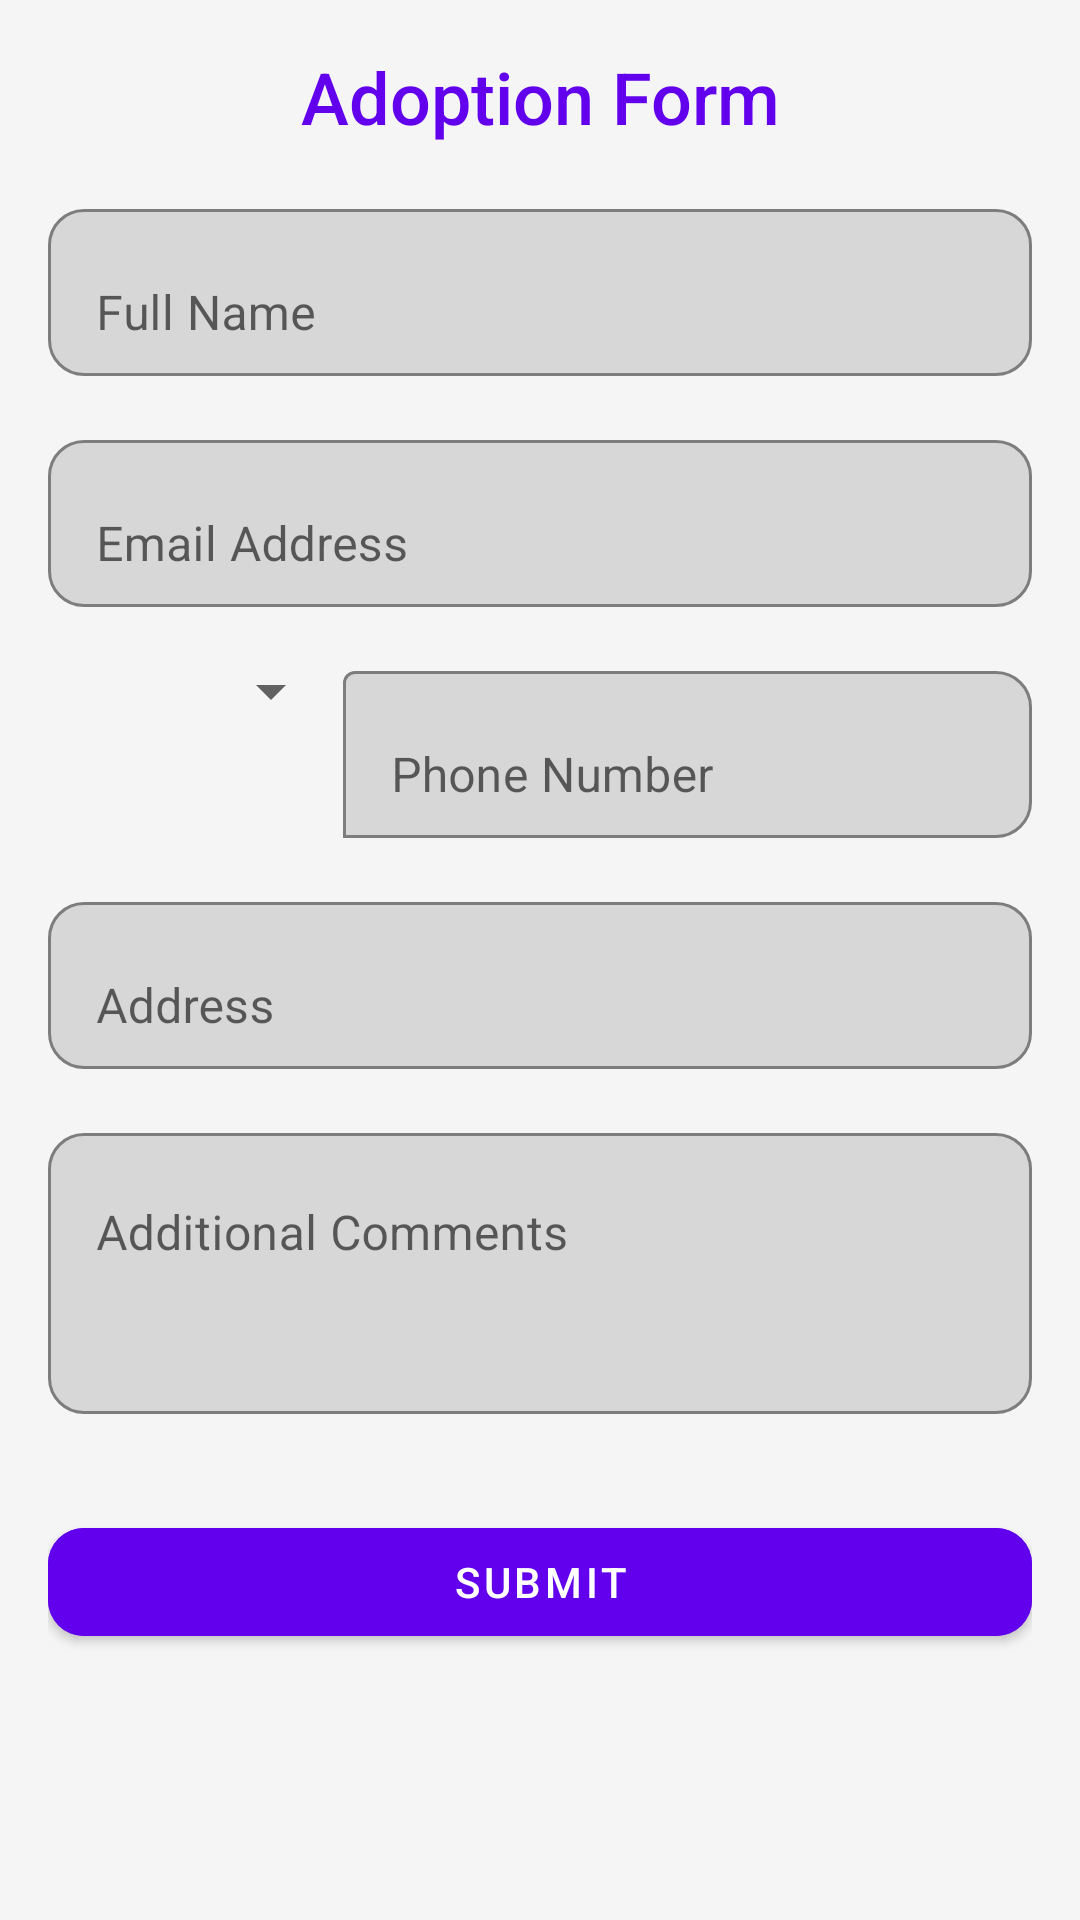

Android layout source for this screen:
<!-- AndroidManifest.xml: application theme Theme.AdoptADog -->
<!-- res/layout/activity_adoption_form.xml -->
<?xml version="1.0" encoding="utf-8"?>
<ScrollView
    xmlns:android="http://schemas.android.com/apk/res/android"
    xmlns:app="http://schemas.android.com/apk/res-auto"
    xmlns:tools="http://schemas.android.com/tools"
    android:layout_width="match_parent"
    android:layout_height="match_parent"
    android:background="@color/md_theme_background"
    tools:context=".ui.adoption.AdoptionFormActivity">

    <LinearLayout
        android:layout_width="match_parent"
        android:layout_height="wrap_content"
        android:orientation="vertical"
        android:padding="16dp">

        <TextView
            android:id="@+id/tvFormTitle"
            android:layout_width="match_parent"
            android:layout_height="wrap_content"
            android:text="Adoption Form"
            android:textSize="24sp"
            android:textColor="@color/md_theme_primary"
            android:fontFamily="sans-serif-medium"
            android:gravity="center"
            android:paddingBottom="16dp" />

        <com.google.android.material.textfield.TextInputLayout
            android:layout_width="match_parent"
            android:layout_height="wrap_content"
            android:hint="Full Name"
            app:boxBackgroundMode="outline"
            app:boxCornerRadiusTopStart="12dp"
            app:boxCornerRadiusTopEnd="12dp"
            app:boxCornerRadiusBottomStart="12dp"
            app:boxCornerRadiusBottomEnd="12dp"
            app:boxStrokeColor="@color/md_theme_primary"
            android:layout_marginBottom="16dp">

            <com.google.android.material.textfield.TextInputEditText
                android:id="@+id/etFullName"
                android:layout_width="match_parent"
                android:layout_height="wrap_content"
                android:inputType="textPersonName" />
        </com.google.android.material.textfield.TextInputLayout>

        <com.google.android.material.textfield.TextInputLayout
            android:layout_width="match_parent"
            android:layout_height="wrap_content"
            android:hint="Email Address"
            app:boxBackgroundMode="outline"
            app:boxCornerRadiusTopStart="12dp"
            app:boxCornerRadiusTopEnd="12dp"
            app:boxCornerRadiusBottomStart="12dp"
            app:boxCornerRadiusBottomEnd="12dp"
            app:boxStrokeColor="@color/md_theme_primary"
            android:layout_marginBottom="16dp">

            <com.google.android.material.textfield.TextInputEditText
                android:id="@+id/etEmail"
                android:layout_width="match_parent"
                android:layout_height="wrap_content"
                android:inputType="textEmailAddress" />
        </com.google.android.material.textfield.TextInputLayout>

        <LinearLayout
            android:layout_width="match_parent"
            android:layout_height="wrap_content"
            android:orientation="horizontal"
            android:layout_marginBottom="16dp"
            android:weightSum="1">

            <Spinner
                android:id="@+id/spCountryCode"
                android:layout_width="0dp"
                android:layout_height="wrap_content"
                android:layout_weight="0.3"
                android:spinnerMode="dropdown"
                android:padding="8dp" />

            <com.google.android.material.textfield.TextInputLayout
                android:layout_width="0dp"
                android:layout_height="wrap_content"
                android:layout_weight="0.7"
                android:hint="Phone Number"
                app:boxBackgroundMode="outline"
                app:boxCornerRadiusTopEnd="12dp"
                app:boxCornerRadiusBottomEnd="12dp"
                app:boxStrokeColor="@color/md_theme_primary">

                <com.google.android.material.textfield.TextInputEditText
                    android:id="@+id/etPhone"
                    android:layout_width="match_parent"
                    android:layout_height="wrap_content"
                    android:inputType="phone" />
            </com.google.android.material.textfield.TextInputLayout>
        </LinearLayout>

        <com.google.android.material.textfield.TextInputLayout
            android:layout_width="match_parent"
            android:layout_height="wrap_content"
            android:hint="Address"
            app:boxBackgroundMode="outline"
            app:boxCornerRadiusTopStart="12dp"
            app:boxCornerRadiusTopEnd="12dp"
            app:boxCornerRadiusBottomStart="12dp"
            app:boxCornerRadiusBottomEnd="12dp"
            app:boxStrokeColor="@color/md_theme_primary"
            android:layout_marginBottom="16dp">

            <com.google.android.material.textfield.TextInputEditText
                android:id="@+id/etAddress"
                android:layout_width="match_parent"
                android:layout_height="wrap_content"
                android:inputType="textPostalAddress" />
        </com.google.android.material.textfield.TextInputLayout>

        <com.google.android.material.textfield.TextInputLayout
            android:layout_width="match_parent"
            android:layout_height="wrap_content"
            android:hint="Additional Comments"
            app:boxBackgroundMode="outline"
            app:boxCornerRadiusTopStart="12dp"
            app:boxCornerRadiusTopEnd="12dp"
            app:boxCornerRadiusBottomStart="12dp"
            app:boxCornerRadiusBottomEnd="12dp"
            app:boxStrokeColor="@color/md_theme_primary"
            android:layout_marginBottom="16dp">

            <com.google.android.material.textfield.TextInputEditText
                android:id="@+id/etComments"
                android:layout_width="match_parent"
                android:layout_height="wrap_content"
                android:inputType="textMultiLine"
                android:minLines="3"
                android:gravity="top" />
        </com.google.android.material.textfield.TextInputLayout>

        <com.google.android.material.button.MaterialButton
            android:id="@+id/btnSubmitForm"
            android:layout_width="match_parent"
            android:layout_height="wrap_content"
            android:text="Submit"
            android:textColor="@color/md_theme_on_primary"
            android:backgroundTint="@color/md_theme_primary"
            app:cornerRadius="12dp"
            android:layout_marginTop="16dp" />
    </LinearLayout>
</ScrollView>
<!-- resources referenced by this layout -->
<resources>
  <color name="md_theme_background">#F5F5F5</color>
  <color name="md_theme_on_primary">#FFFFFF</color>
  <color name="md_theme_primary">#6200EE</color>
  <style name="Theme.AdoptADog" parent="Theme.MaterialComponents.DayNight.NoActionBar">
  
          <item name="colorPrimaryVariant">@color/color_blue_logo</item>
          <item name="colorOnPrimary">@color/white</item>
          <item name="colorSecondary">@color/teal_200</item>
      </style>
  <color name="color_blue_logo">#3D7DDC</color>
  <color name="white">#FFFFFFFF</color>
  <color name="teal_200">#03DAC5</color>
</resources>
